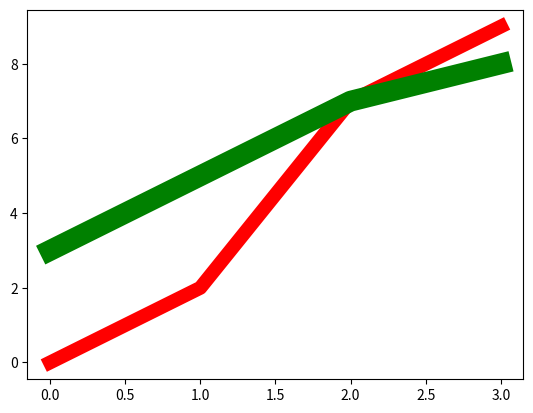

Generate this figure with matplotlib:
import matplotlib.pyplot as plt
import numpy as np
y1=np.array([0,2,7,9])
y2=np.array([3,5,7,8])

plt.plot(y1,lw='10',color='red')
plt.plot(y2,lw='15',color='green')
plt.show()
exit()